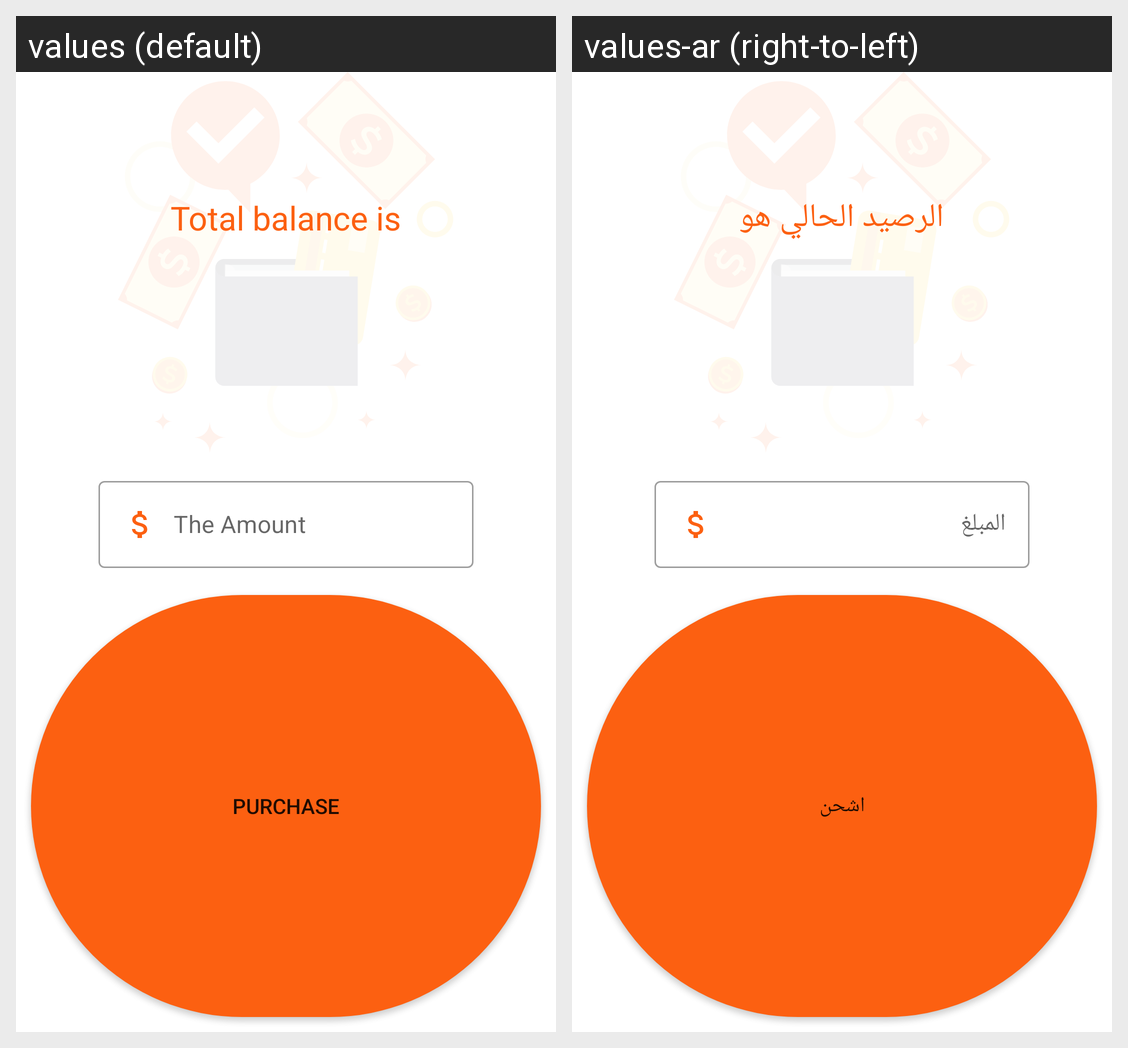

Here is an Android app screen in its default locale and in the app's own translations. Write out the translated-string differences for the strings that appear on this screen.
Android screen res/layout/fragment_dialog_purchase.xml rendered under 2 locales, left to right: values (default), values-ar (right-to-left). Device: Nexus 5 (rendered at 1080×1920; each locale shown at half size, 540×960, under a caption strip naming it); theme Theme.Garage.
Strings drawn on this screen, with the default value and each locale's value (text and hints the layout hard-codes, and strings that could not be matched under every locale, appear in the picture but are not listed):

current_balance
  values: Total balance is
  values-ar: الرصيد الحالي هو

amount
  values: The Amount
  values-ar: المبلغ

Purchase
  values: Purchase
  values-ar: اشحن
